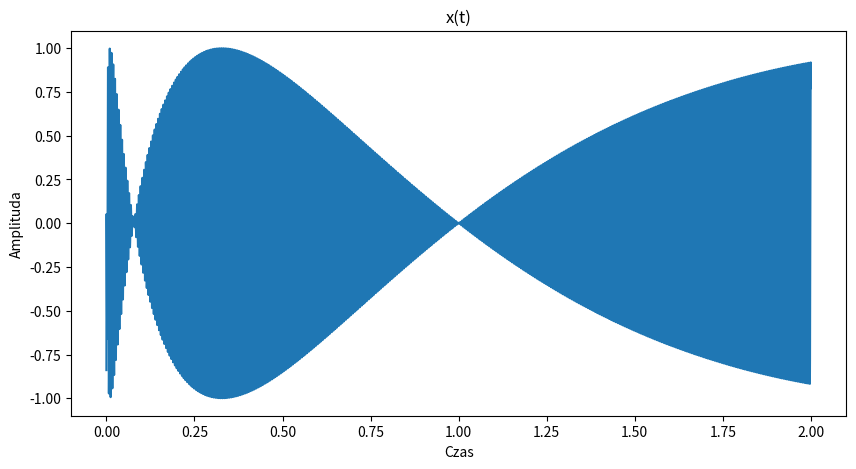

Recreate this plot in Python.
import numpy as np
from matplotlib import pyplot as plt

def wykres(x, y, nazwa):
    plt.figure(figsize=(10,5))
    plt.plot(x, y)
    plt.xlabel("Czas")
    plt.ylabel("Amplituda")
    plt.title(f"{nazwa}(t)")
    plt.savefig(nazwa)
    plt.show()

def zadanie_1(fs, fi, f, t):
#Funkcja nr 1

    N = int(np.round(t * fs))
    czas = np.linspace(0, t, N)

    def x(t):
        return np.cos(2 * np.pi * f * t + fi) * np.cos(2.5 * t ** (0.2) * np.pi)

    wartosci = x(czas)
    wykres(czas, wartosci, "x")

fs = 8000
fi = 10
f = 200
t = 2

zadanie_1(fs=fs, fi=fi, f=f, t=t)